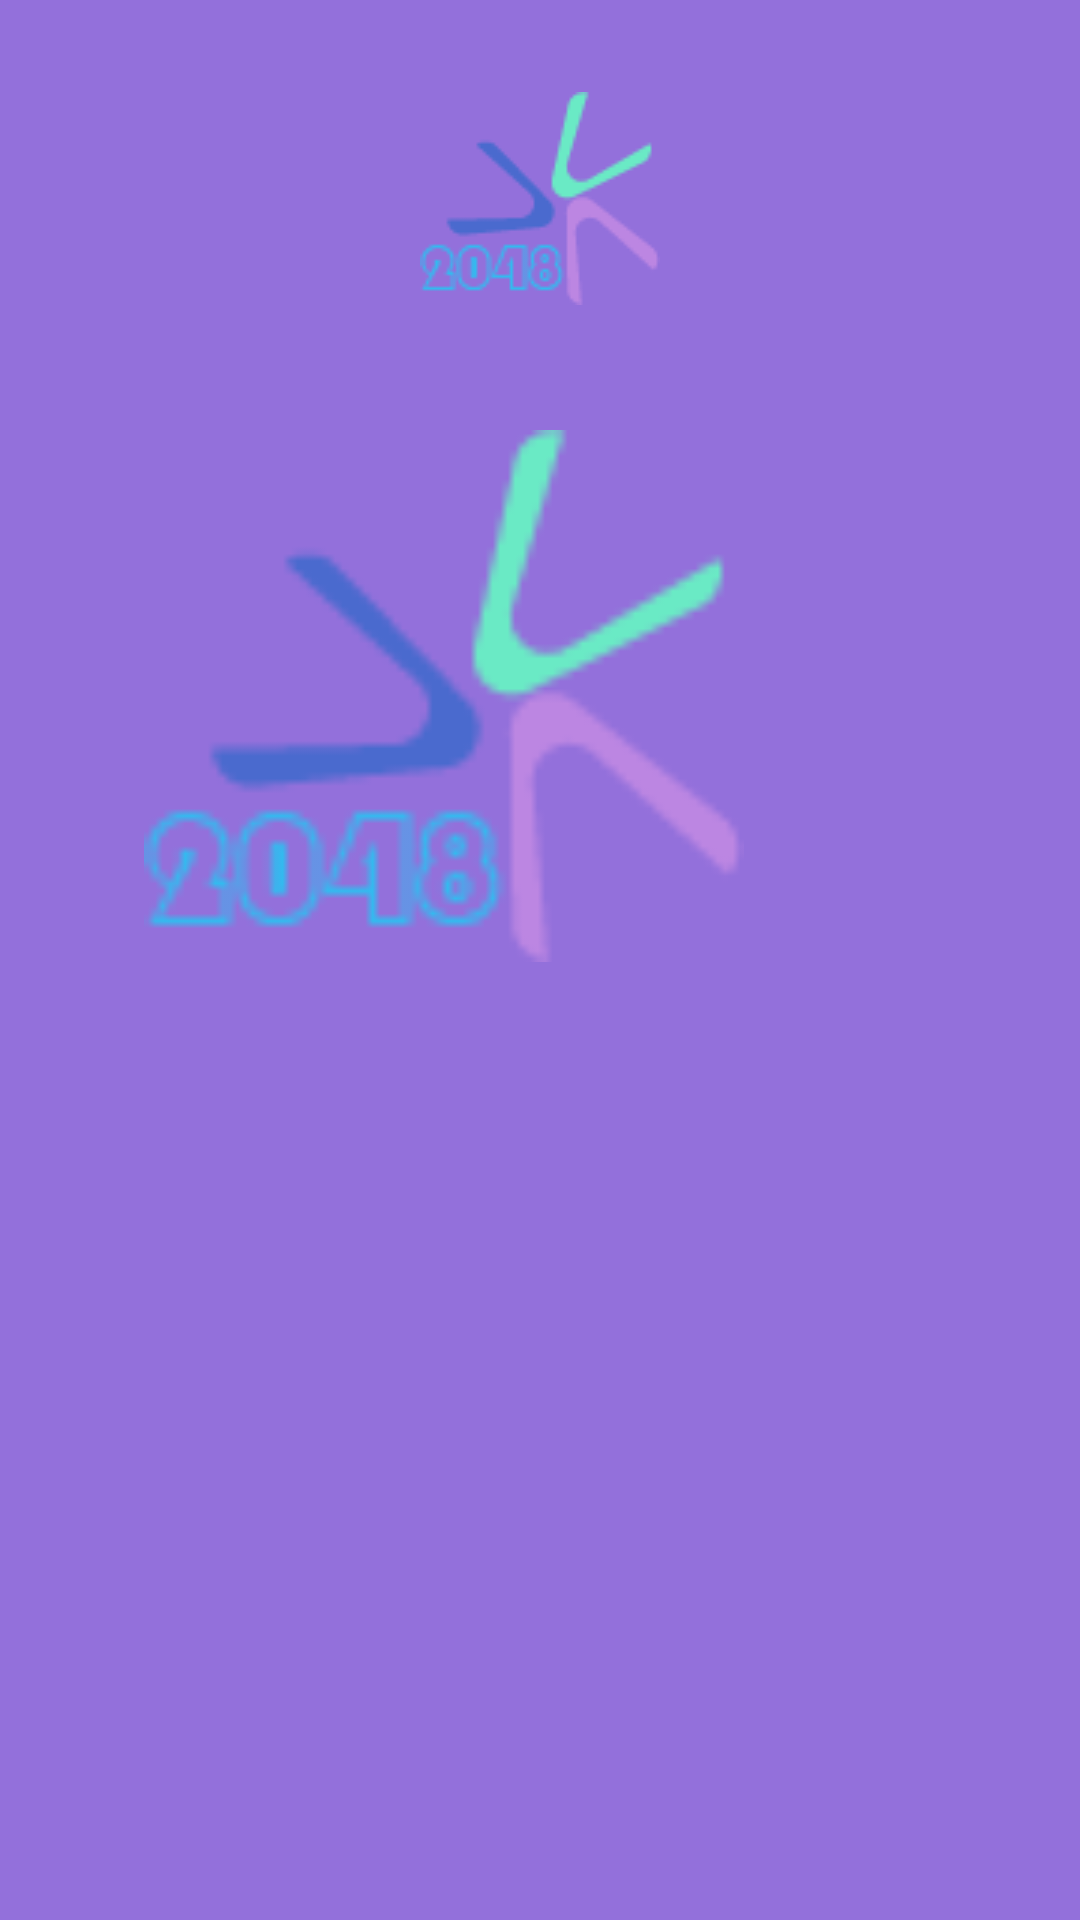

Write the Android layout XML for this screen, with the resource values it uses.
<!-- AndroidManifest.xml: application theme Theme.Sudoku -->
<!-- res/layout/activity_fragment_on_boarding1.xml -->
<?xml version="1.0" encoding="utf-8"?>
<androidx.constraintlayout.widget.ConstraintLayout xmlns:android="http://schemas.android.com/apk/res/android"
    xmlns:app="http://schemas.android.com/apk/res-auto"
    xmlns:tools="http://schemas.android.com/tools"
    android:layout_width="match_parent"
    android:layout_height="match_parent"
    android:background="	#9370DB"
    tools:context=".fragment_on_boarding1">


    <ImageView
        android:id="@+id/imageView"
        android:layout_width="200dp"
        android:layout_height="200dp"
        android:src="@drawable/logo"
        app:layout_constraintBottom_toBottomOf="parent"
        app:layout_constraintEnd_toEndOf="parent"
        app:layout_constraintHorizontal_bias=".3"
        app:layout_constraintStart_toStartOf="parent"
        app:layout_constraintTop_toTopOf="parent"
        app:layout_constraintVertical_bias="0.3" />

    <ImageView
        android:layout_width="wrap_content"
        android:layout_height="wrap_content"
        android:src="@drawable/logo"

        app:layout_constraintBottom_toTopOf="@+id/imageView"
        app:layout_constraintEnd_toEndOf="parent"
        app:layout_constraintStart_toStartOf="parent"
        app:layout_constraintTop_toTopOf="parent" />

</androidx.constraintlayout.widget.ConstraintLayout>
<!-- resources referenced by this layout -->
<resources>
  <!-- drawable logo: png bitmap (drawable, 2231 bytes) -->
  <style name="Theme.Sudoku" parent="Theme.MaterialComponents.DayNight.NoActionBar">//不需要状态栏
          
          <item name="colorPrimary">@color/yellow</item>
          <item name="colorPrimaryVariant">@color/yellow</item>
          <item name="colorOnPrimary">@color/yellow</item>
          
          <item name="colorSecondary">@color/teal_200</item>
          <item name="colorSecondaryVariant">@color/teal_700</item>
          <item name="colorOnSecondary">@color/black</item>
          
          <item name="android:statusBarColor" tools:targetApi="l">?attr/colorPrimaryVariant</item>
          
      </style>
  <!-- not gathered from this repository: default colours our renderer supplied (Android Studio template values) -->
  <color name="teal_200">#FF03DAC5</color>
  <color name="teal_700">#FF018786</color>
  <color name="black">#FF000000</color>
</resources>
